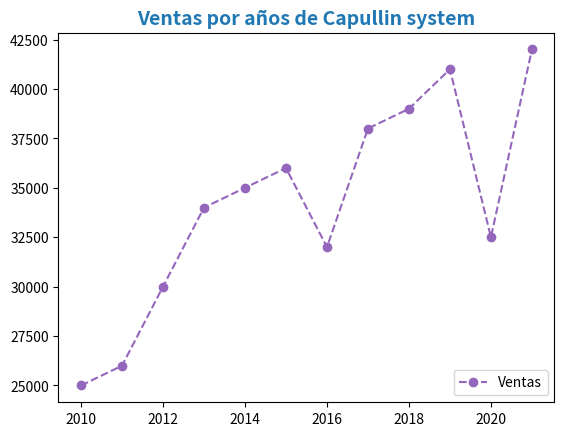

This figure's Python source:
"""
Escribir un programa que pregunte al usuario por las ventas de un rango 
de años y muestre por pantalla un diagrama de líneas con la evolución de las ventas.

plot(x, y): Dibuja un polígono con los vértices dados por las coordenadas 
de la lista x en el eje X y las coordenadas de la lista y en el eje Y. 
"""


import matplotlib.pyplot as plt

ventas=[]
anios=[i for i in range(2010,2022)]
""" for i in anios:
    input(f'Introduzca las ventas del año {i}: ')
    ventas.append(i) """
    
ventas=[25000, 26000, 30000, 34000, 35000, 36000, 32000,38000,39000, 41000, 32500,42000]
grafica, ax = plt.subplots()
#ax.plot(anios, ventas)
# opciones
ax.plot(anios, ventas, color = 'tab:purple', marker = 'o',linestyle = 'dashed', label = 'Ventas')
ax.set_title(
    'Ventas por años de Capullin system', 
    loc = "center", fontdict = {'fontsize':14, 'fontweight':'bold', 'color':'tab:blue'} 
    )
ax.legend(loc = 'lower right')
plt.show()

"""
Alternativa con un diccionario

# Preguntamos por el año inicial
inicio = int(input('Introduce el año inicial: '))
# Preguntamos por el año final
fin = int(input('Introduce el año final: '))
# Definimos un diccionario vacío para guardar las ventas de cada año
ventas = {}
# Bucle iterativo para preguntar las ventas de cada año y guardarlas en el diccionario
# i toma como valores los años desde el año de inicio hasta el año final
for i in range(inicio, fin+1):
    # Preguntamos por las ventas del año i y las guardamos en el diccionario con la clave el año y el valor las ventas
    ventas[i] = float(input('Introduce las ventas del año ' + str(i) +': '))
# Definimos la figura y los ejes del gráfico con Matplotlib
fig, ax = plt.subplots()
# Dibujamos la línea con las ventas a partir del diccionario
ax.plot(ventas.keys(), ventas.values())
# Mostarmos el gráfico por pantalla
plt.show()
"""